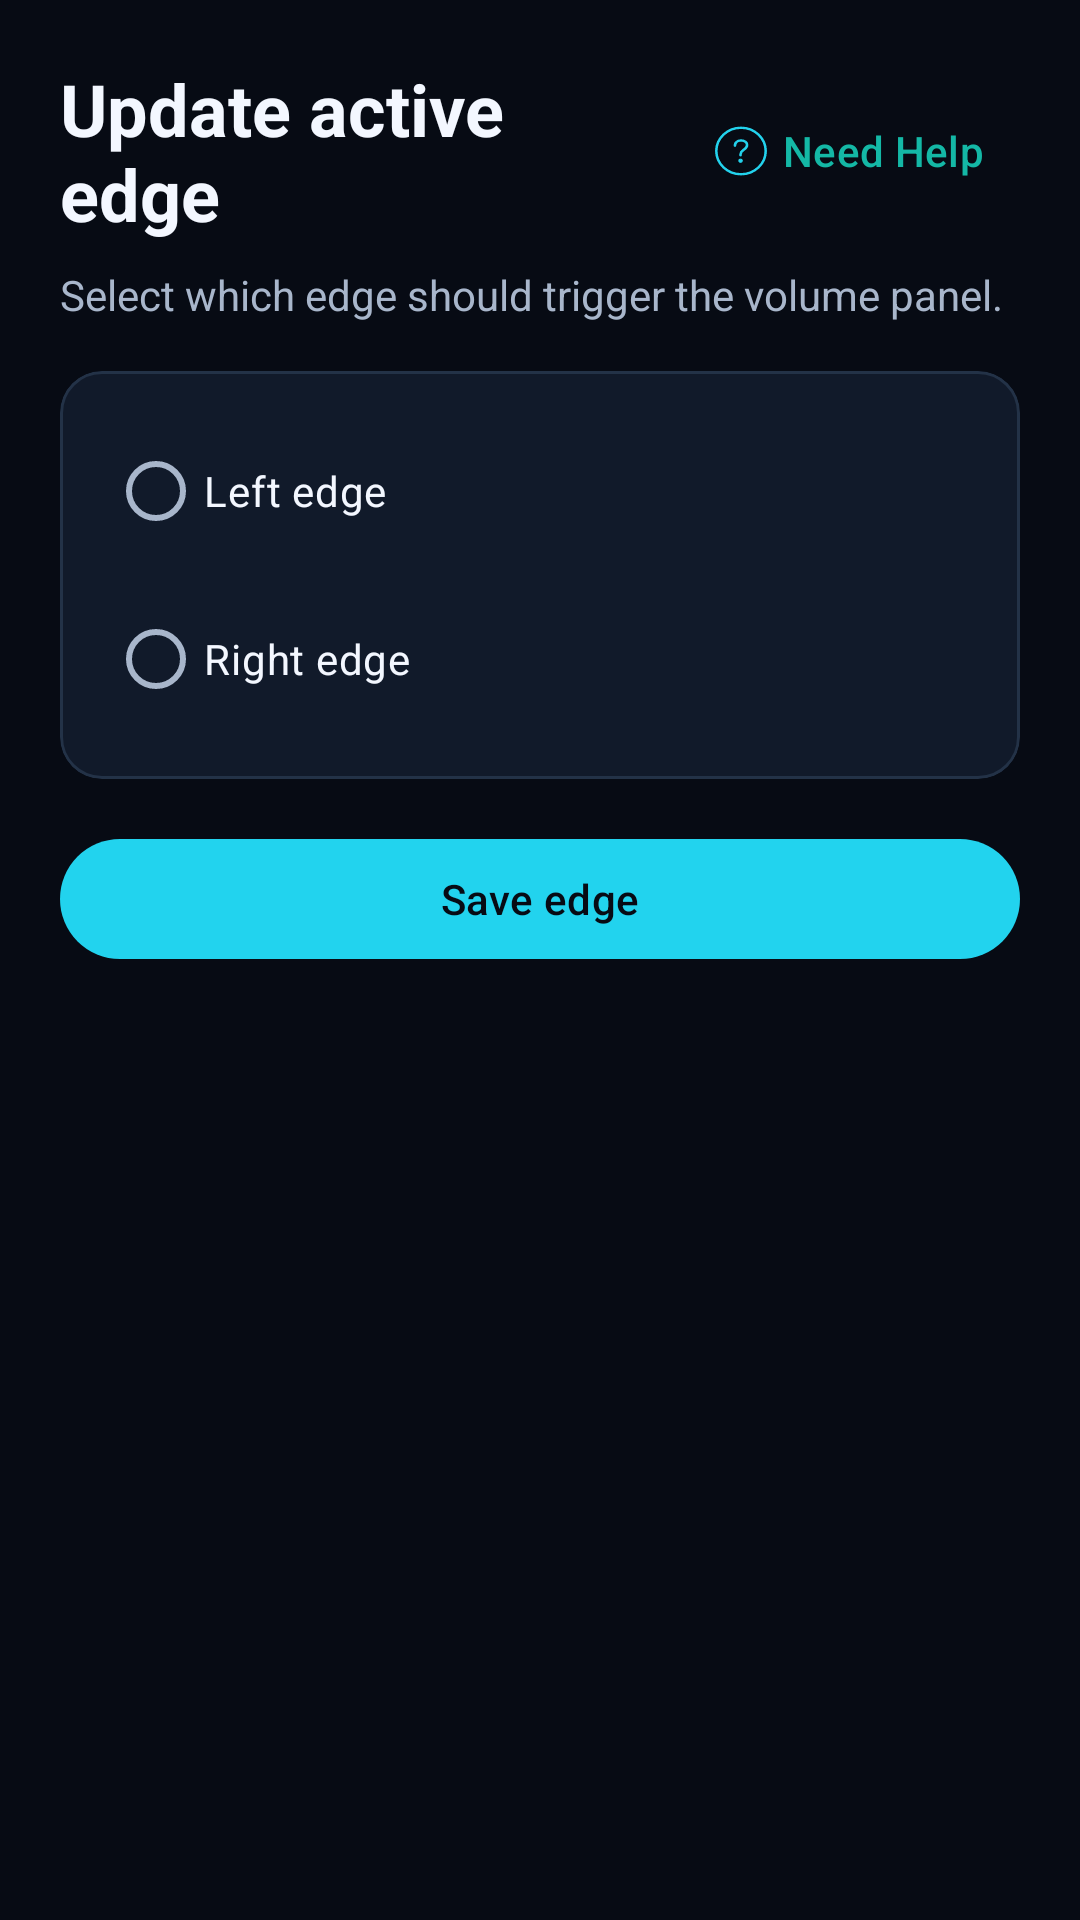

The Android layout XML behind this screen, and the referenced resources:
<!-- AndroidManifest.xml: application theme Theme.DhwaniControl -->
<!-- res/layout/activity_edge_swipe_side_selector.xml -->
<?xml version="1.0" encoding="utf-8"?>
<LinearLayout xmlns:android="http://schemas.android.com/apk/res/android"
    xmlns:app="http://schemas.android.com/apk/res-auto"
    android:layout_width="match_parent"
    android:layout_height="match_parent"
    android:background="@color/colorBackground"
    android:orientation="vertical"
    android:paddingStart="20dp"
    android:paddingTop="20dp"
    android:paddingEnd="20dp"
    android:paddingBottom="20dp">

    <LinearLayout
        android:layout_width="match_parent"
        android:layout_height="wrap_content"
        android:gravity="center_vertical"
        android:orientation="horizontal">

        <TextView
            android:id="@+id/selectorTitleText"
            android:layout_width="0dp"
            android:layout_height="wrap_content"
            android:layout_weight="1"
            android:text="@string/edge_selector_title"
            android:textColor="@color/colorTextPrimary"
            android:textSize="24sp"
            android:textStyle="bold" />

        <com.google.android.material.button.MaterialButton
            android:id="@+id/helpButton"
            style="@style/Widget.Material3.Button.TextButton"
            android:layout_width="wrap_content"
            android:layout_height="wrap_content"
            android:text="@string/home_need_help"
            app:icon="@drawable/ic_help_placeholder"
            app:iconSize="20dp"
            app:iconTint="@color/colorAccent" />
    </LinearLayout>

    <TextView
        android:id="@+id/selectorBodyText"
        android:layout_width="match_parent"
        android:layout_height="wrap_content"
        android:layout_marginTop="8dp"
        android:text="@string/edge_selector_body"
        android:textColor="@color/colorTextSecondary"
        android:textSize="14sp" />

    <com.google.android.material.card.MaterialCardView
        android:layout_width="match_parent"
        android:layout_height="wrap_content"
        android:layout_marginTop="16dp"
        app:cardBackgroundColor="@color/colorSurface"
        app:cardCornerRadius="14dp"
        app:strokeColor="@color/colorSurfaceVariant"
        app:strokeWidth="1dp">

        <RadioGroup
            android:id="@+id/sideRadioGroup"
            android:layout_width="match_parent"
            android:layout_height="wrap_content"
            android:orientation="vertical"
            android:padding="16dp">

            <com.google.android.material.radiobutton.MaterialRadioButton
                android:id="@+id/leftSideRadio"
                android:layout_width="match_parent"
                android:layout_height="wrap_content"
                android:text="@string/edge_side_left"
                android:textColor="@color/colorTextPrimary" />

            <com.google.android.material.radiobutton.MaterialRadioButton
                android:id="@+id/rightSideRadio"
                android:layout_width="match_parent"
                android:layout_height="wrap_content"
                android:layout_marginTop="8dp"
                android:text="@string/edge_side_right"
                android:textColor="@color/colorTextPrimary" />

        </RadioGroup>
    </com.google.android.material.card.MaterialCardView>

    <com.google.android.material.button.MaterialButton
        android:id="@+id/saveEdgeButton"
        style="@style/Widget.Material3.Button"
        android:layout_width="match_parent"
        android:layout_height="wrap_content"
        android:layout_marginTop="16dp"
        android:text="@string/edge_selector_save_button"
        android:textColor="@color/colorBackground"
        app:backgroundTint="@color/colorAccent"
        app:iconTint="@color/colorBackground" />

</LinearLayout>
<!-- resources referenced by this layout -->
<resources>
  <color name="colorAccent">#22D3EE</color>
  <color name="colorBackground">#070B14</color>
  <color name="colorSurface">#111A2A</color>
  <color name="colorSurfaceVariant">#233247</color>
  <color name="colorTextPrimary">#F3F7FF</color>
  <color name="colorTextSecondary">#A8B6CB</color>
  <!-- drawable ic_help_placeholder (drawable) -->
  <vector xmlns:android="http://schemas.android.com/apk/res/android" xmlns:aapt="http://schemas.android.com/aapt"
      android:viewportWidth="49.328"
      android:viewportHeight="52.4"
      android:width="24dp"
      android:height="24dp">
      <path
          android:pathData="M24.664 47.029c11.451 0 20.818 -9.367 20.818 -20.84 0 -11.451 -9.367 -20.818 -20.818 -20.818S3.846 14.738 3.846 26.189c0 11.473 9.367 20.84 20.818 20.84Zm0 -1.053c-10.893 0 -19.766 -8.873 -19.766 -19.787 0 -10.893 8.873 -19.766 19.766 -19.766 10.914 0 19.766 8.873 19.766 19.766 0 10.914 -8.852 19.787 -19.766 19.787Zm-0.344 -15.533c0.301 0 0.516 -0.236 0.516 -0.58v-0.817c0 -1.396 0.58 -2.212 2.342 -3.437 2.277 -1.568 3.05 -2.814 3.05 -4.727 0 -2.513 -2.255 -4.425 -5.5 -4.425 -3.265 0 -5.35 2.02 -5.585 4.297a8 8 0 0 0 -0.043 0.751c0 0.344 0.236 0.56 0.558 0.56 0.344 0 0.559 -0.216 0.559 -0.56 0.172 -2.19 1.783 -4.017 4.447 -4.017 2.729 0 4.447 1.46 4.447 3.48 0 1.483 -0.709 2.471 -2.857 3.953 -1.848 1.29 -2.492 2.385 -2.492 4.061v0.88c0 0.345 0.236 0.581 0.558 0.581Zm-0.043 5.586c0.774 0 1.354 -0.666 1.354 -1.354 0 -0.73 -0.58 -1.353 -1.354 -1.353a1.36 1.36 0 0 0 -1.353 1.353c0 0.688 0.601 1.354 1.353 1.354Z"
          android:fillColor="#FFFFFFFF"
          android:strokeColor="#FFFFFFFF"
          android:strokeWidth="1" />
  </vector>
  <string name="edge_selector_body">Select which edge should trigger the volume panel.</string>
  <string name="edge_selector_save_button">Save edge</string>
  <string name="edge_selector_title">Update active edge</string>
  <string name="edge_side_left">Left edge</string>
  <string name="edge_side_right">Right edge</string>
  <string name="home_need_help">Need Help</string>
  <style name="Theme.DhwaniControl" parent="Theme.Material3.Dark.NoActionBar">
          
          <item name="colorPrimary">@color/colorPrimary</item>
          <item name="colorOnPrimary">@color/colorTextPrimary</item>
          <item name="colorSecondary">@color/colorAccent</item>
          <item name="colorOnSecondary">@color/colorBackground</item>
          <item name="colorSurface">@color/colorSurface</item>
          <item name="colorOnSurface">@color/colorTextPrimary</item>
          <item name="colorSurfaceVariant">@color/colorSurfaceVariant</item>
          <item name="colorOnSurfaceVariant">@color/colorTextSecondary</item>
          <item name="colorError">@color/colorWarning</item>
          <item name="colorOnError">@color/colorBackground</item>
          
          <item name="colorOutline">@color/colorTextMuted</item>
  
          
          <item name="android:statusBarColor">@color/colorBackground</item>
          <item name="android:navigationBarColor">@color/colorBackground</item>
          <item name="android:windowBackground">@color/colorBackground</item>
          <item name="android:windowLightStatusBar">false</item>
          <item name="android:windowLightNavigationBar">false</item>
  
          
          <item name="colorSurfaceContainer">@color/colorSurface</item>
          <item name="colorSurfaceContainerHigh">@color/colorSurface</item>
          <item name="colorSurfaceContainerHighest">@color/colorSurfaceVariant</item>
          <item name="colorSurfaceContainerLow">@color/colorBackground</item>
          <item name="colorSurfaceContainerLowest">@color/colorBackground</item>
      </style>
  <color name="colorPrimary">#14B8A6</color>
  <color name="colorWarning">#F59E0B</color>
  <color name="colorTextMuted">#6B7A93</color>
</resources>
